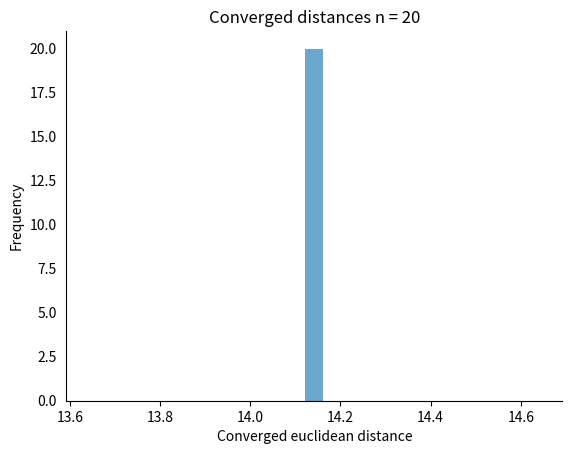

Reproduce this figure in Python.
import numpy as np
import itertools as it
from scipy.optimize import minimize
import sys
import matplotlib.pyplot as plt
import seaborn as sns
import pandas as pd

"""
code intended to make maximally distant points in n-dimensional space, 
to be used for generative stimuli
[redacted]
"""


def objective_function(x, n_points, dim):
    """
    objective function to maximise the minimal euclidean distance
    between a set of points in an n-dimensional space.

    Parameters:
    :x:           Is a flattened array of all input vectors (array).
    :n_points:    The number of points to be placed in the space(int).
    :dim:         The dimension of the space in which we want to place points (int).

    :returns:           The minimum euclidean distance of all input vectors.
    """

    x = np.reshape(x, (dim, n_points)).transpose()
    combinations = list(it.combinations(x, 2))  # we list all the unique combinations of points
    norms = np.zeros(len(combinations))

    # take the norm for all combinations
    for index, comb in enumerate(combinations):
        norms[index] = (np.linalg.norm(comb[0] - comb[1]))

    return -np.amin(norms)  # the minimum norm of all points


def define_bounds(n_points, dim, upper_bound, lower_bound):
    """
    function that describes the bounds of your n-dimensional points

    Parameters:
    :n_points:      The number of points to be placed in the space (int).
    :dim:           The dimension of the space in which we want to place points (int).
    :upper_bound:   The upper bound either for all dimensions as float or as array containing
                        a float for the particular bound of each dimension (float/array)
    :lower_bound:   The lower bound either for all dimensions as float or as array containing
                        a float for the particular bound of each dimension (float /array)

    :returns:           the bounds for each variable in the objective function. (list of tuples)
    """

    if isinstance(lower_bound, (int, float)) and isinstance(upper_bound, (int, float)):
        bounds = np.array([(lower_bound, upper_bound) for n in range(n_points*dim)])

    elif len(lower_bound) == dim and len(upper_bound) == dim:
        bounds = np.array([(lower_bound[n], upper_bound[n]) for n in range(len(lower_bound)) for points in range(n_points)])

    else:
        print("wrong input for error bounds, will terminate")
        sys.exit()

    return bounds


def minimisation(n_points, dim, bounds, lower, upper):
    """
    driver function for minimisation

    :n_points (int):    The number of points to be placed in the space.
    :dim (int):         The dimension of the space in which we want to place points.

    :returns:           res:    Contains the result of the optimisation
                                    (scipy.optimize.OptimizeResult object).
                        new_points: contains the points obtained after convergence
                                (Numpy array, shape(n_points, dim).
    """
    if type(lower) == list:
        init_guess = np.array([np.random.uniform(bound[0], bound[1]) for bound in bounds])
    else:
        init_guess = np.random.uniform(lower, upper, size=(n_points * dim))
        print("yus")

    res = minimize(
        objective_function,
        x0=init_guess,
        args=(n_points, dim),
        bounds=bounds,
    )
    new_points = np.reshape(res.x, (dim, n_points))
    fun_value = -res.fun

    return fun_value, res, new_points


def run_n_optimisations(dim, n_points, upper, lower, n_optimisations):
    """
    function that runs the optimisation n-times to check for reasonable convergence
    and returns the vectors corresponding to the run with the largest euclidean distance

    Parameters:
    :n_points:      The number of points to be placed in the space (int).
    :dim:           The dimension of the space in which we want to place points (int).
    :upper:         The upper bound either for all dimensions as float or as array containing
                        a float for the particular bound of each dimension (float/array)
    :lower:         The lower bound either for all dimensions as float or as array containing
                        a float for the particular bound of each dimension (float /array)
    :n_optimisations:   The number of times you want to run the optimisation procedure

    :returns:       results_df: The distances to which the optimisation converged
                    point_vectors: the vectors with the best result on all runs
    """

    bounds = define_bounds(n_points, dim, upper, lower)

    run_results = np.zeros(n_optimisations)
    largest_distance = 0
    final_vectors = np.zeros((8, 7))

    for run in range(n_optimisations):

        fun_value, res, new_points = minimisation(n_points, dim, bounds, lower, upper)
        run_results[run] = fun_value

        # check if the current run has a larger distance than our previous best run
        # if yes save the vectors from from that run
        if largest_distance < -res.fun:
            largest_distance = -res.fun
            final_vectors = new_points

        print("Run number: " + str(run))
        print(final_vectors)
        print(res)

    results_df = pd.DataFrame(run_results)

    return final_vectors, results_df


def plot_histogram(results_df):
    """ plot the result of our runs as a histogram"""

    fig, ax = plt.subplots()
    results_df.plot(kind="hist", alpha=0.65, bins=25, ax=ax)
    ax.set_xlabel("Converged euclidean distance")
    ax.set_ylabel("Frequency")
    ax.set_title("Converged distances n = " + str(n_optimisations))
    ax.get_legend().remove()
    ax.tick_params(left=False)
    ax.spines['top'].set_visible(False)
    ax.spines['right'].set_visible(False)
    ax.grid(False)
    # plt.savefig('hist.png')
    plt.show()


# Driver code
if __name__ == '__main__':
    """PUT YOUR PARAMETERS HERE"""
    # n_points = 8
    # dim = 7
    # these parameters come from hanahs planet generator
    # upper = [2.1, 6.5, .65, 9, .5, 600, 0.85]
    # lower = [.4, .2, .12, .8, .05, 10, 0.15]
    n_points = 2
    dim = 2
    upper = 10
    lower = 0
    n_optimisations = 20
    bounds = define_bounds(n_points, dim, upper, lower)
    # fun_value, res, new_points = minimisation(n_points, dim, bounds)
    final_vectors, results_df = run_n_optimisations(dim, n_points, upper, lower, n_optimisations)
    plot_histogram(results_df)


